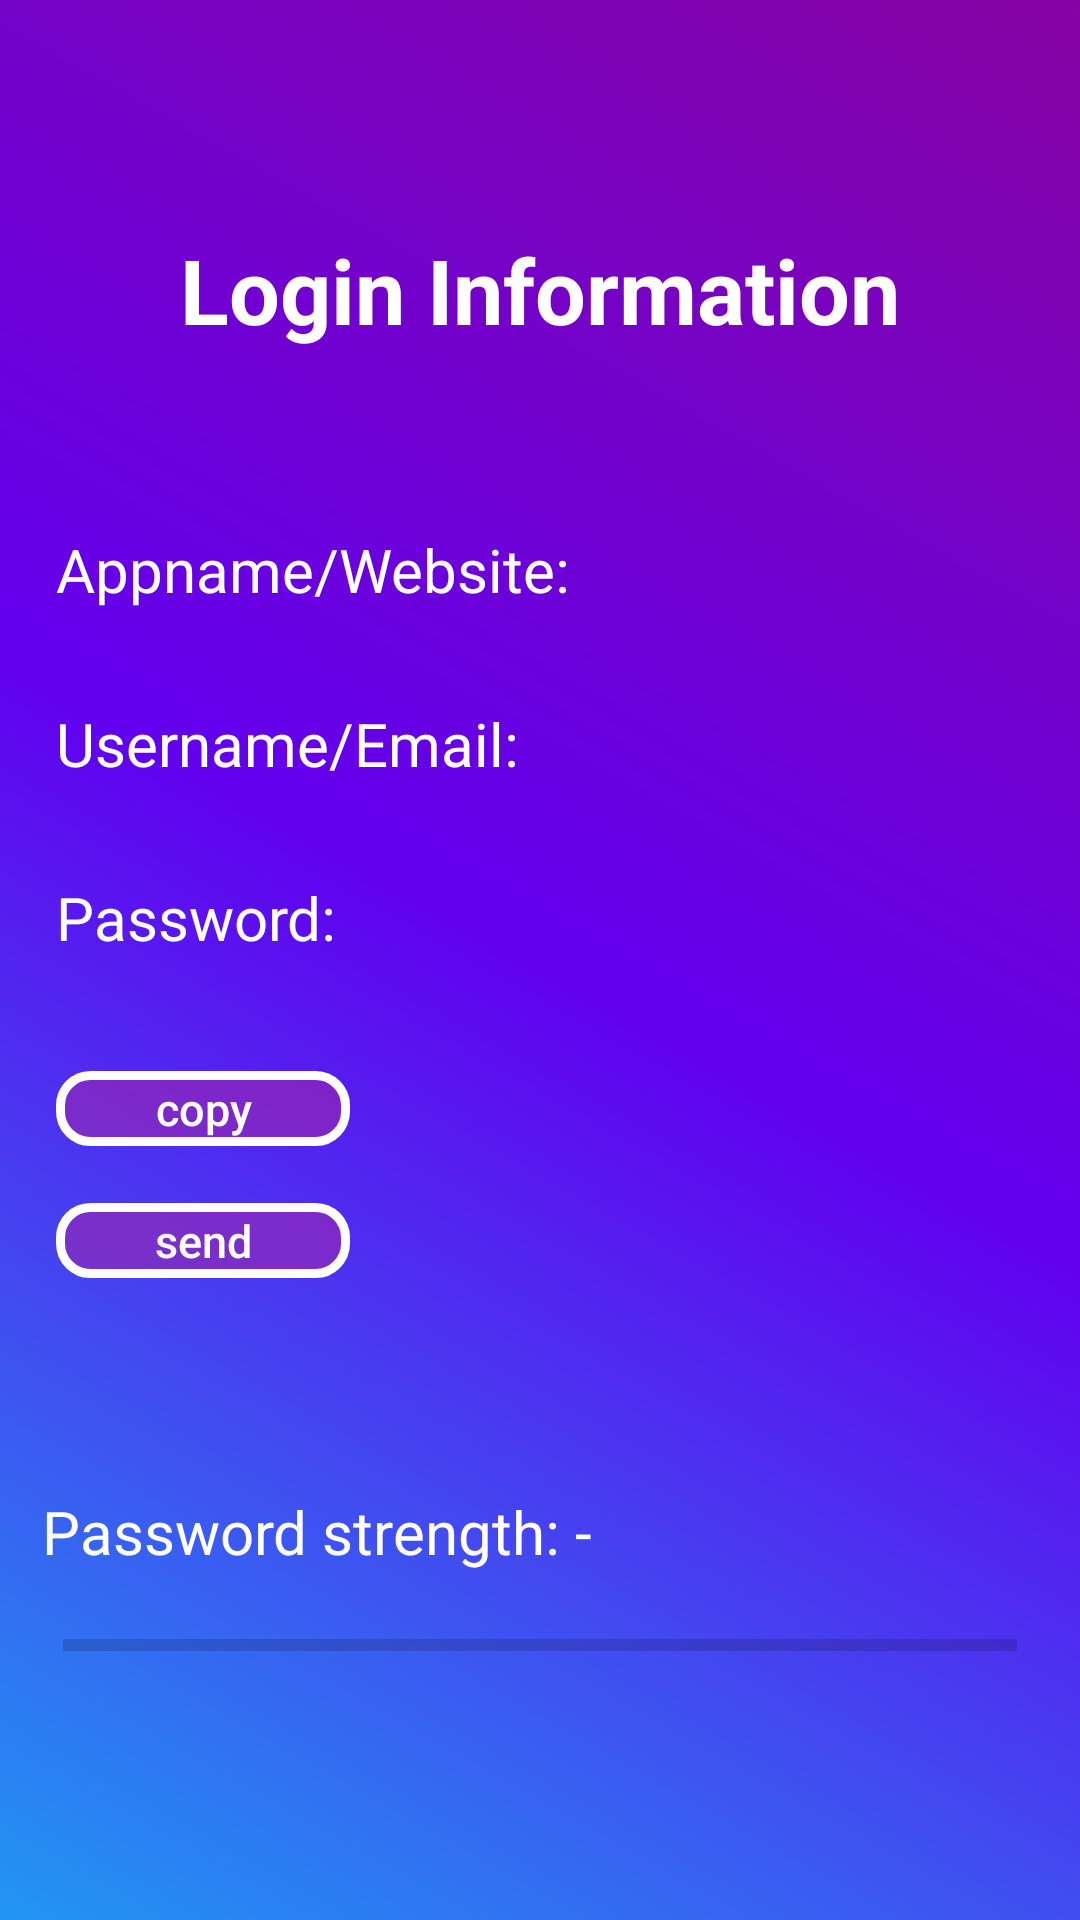

Android layout source for this screen:
<!-- AndroidManifest.xml: application theme Theme.AppCompat.Light.NoActionBar -->
<!-- res/layout/activity_content_info.xml -->
<?xml version="1.0" encoding="utf-8"?>
<androidx.constraintlayout.widget.ConstraintLayout xmlns:android="http://schemas.android.com/apk/res/android"
    xmlns:app="http://schemas.android.com/apk/res-auto"
    xmlns:tools="http://schemas.android.com/tools"
    android:layout_width="match_parent"
    android:layout_height="match_parent"
    android:background="@drawable/background_gradient"
    tools:context=".ContentInfoActivity">

    <TextView
        android:id="@+id/pwd_info_title"
        android:layout_width="290dp"
        android:layout_height="53dp"
        android:gravity="center"
        android:text="Login Information"
        android:textColor="@color/white"
        android:textSize="30sp"
        android:textStyle="bold"
        app:layout_constraintBottom_toBottomOf="parent"
        app:layout_constraintEnd_toEndOf="parent"
        app:layout_constraintHorizontal_bias="0.498"
        app:layout_constraintStart_toStartOf="parent"
        app:layout_constraintTop_toTopOf="parent"
        app:layout_constraintVertical_bias="0.119" />

    <TextView
        android:id="@+id/appname_pwd_info"
        android:layout_width="294dp"
        android:layout_height="58dp"
        android:gravity="center_vertical"
        android:text="Appname/Website:"
        android:textColor="@color/white"
        android:textSize="20sp"
        app:layout_constraintBottom_toBottomOf="parent"
        app:layout_constraintEnd_toEndOf="parent"
        app:layout_constraintHorizontal_bias="0.282"
        app:layout_constraintStart_toStartOf="parent"
        app:layout_constraintTop_toBottomOf="@+id/pwd_info_title"
        app:layout_constraintVertical_bias="0.083" />

    <TextView
        android:id="@+id/username_pwd_info"
        android:layout_width="294dp"
        android:layout_height="58dp"
        android:gravity="center_vertical"
        android:text="Username/Email:"
        android:textColor="@color/white"
        android:textSize="20sp"
        app:layout_constraintBottom_toBottomOf="parent"
        app:layout_constraintEnd_toEndOf="@+id/appname_pwd_info"
        app:layout_constraintHorizontal_bias="0.0"
        app:layout_constraintStart_toStartOf="@+id/appname_pwd_info"
        app:layout_constraintTop_toBottomOf="@+id/appname_pwd_info"
        app:layout_constraintVertical_bias="0.0" />

    <TextView
        android:id="@+id/password_pwd_info"
        android:layout_width="294dp"
        android:layout_height="58dp"
        android:gravity="center_vertical"
        android:text="Password:"
        android:textColor="@color/white"
        android:textSize="20sp"
        app:layout_constraintBottom_toBottomOf="parent"
        app:layout_constraintEnd_toEndOf="@+id/username_pwd_info"
        app:layout_constraintStart_toStartOf="@+id/username_pwd_info"
        app:layout_constraintTop_toBottomOf="@+id/username_pwd_info"
        app:layout_constraintVertical_bias="0.0" />

    <Button
        android:id="@+id/pwd_info_copy"
        android:layout_width="98dp"
        android:layout_height="25dp"
        android:background="@drawable/field_always_purple"
        android:text="copy"
        android:textAllCaps="false"
        android:textColor="@color/white"
        android:textSize="15sp"
        app:layout_constraintBottom_toBottomOf="parent"
        app:layout_constraintEnd_toEndOf="@+id/password_pwd_info"
        app:layout_constraintHorizontal_bias="0.0"
        app:layout_constraintStart_toStartOf="@+id/password_pwd_info"
        app:layout_constraintTop_toBottomOf="@+id/password_pwd_info"
        app:layout_constraintVertical_bias="0.079" />

    <Button
        android:id="@+id/pwd_info_send"
        android:layout_width="98dp"
        android:layout_height="25dp"
        android:background="@drawable/field_always_purple"
        android:text="send"
        android:textAllCaps="false"
        android:textColor="@color/white"
        android:textSize="15sp"
        app:layout_constraintBottom_toBottomOf="parent"
        app:layout_constraintEnd_toEndOf="@+id/password_pwd_info"
        app:layout_constraintHorizontal_bias="0.0"
        app:layout_constraintStart_toStartOf="@+id/password_pwd_info"
        app:layout_constraintTop_toBottomOf="@+id/pwd_info_copy"
        app:layout_constraintVertical_bias="0.082" />

    <ImageView
        android:id="@+id/logo_view"
        android:layout_width="124dp"
        android:layout_height="118dp"
        app:layout_constraintBottom_toBottomOf="parent"
        app:layout_constraintEnd_toEndOf="parent"
        app:layout_constraintHorizontal_bias="0.754"
        app:layout_constraintStart_toStartOf="@+id/password_pwd_info"
        app:layout_constraintTop_toBottomOf="@+id/password_pwd_info"
        app:layout_constraintVertical_bias="0.063"
        tools:srcCompat="@tools:sample/avatars" />

    <ProgressBar
        android:id="@+id/progressBar_strength"
        style="?android:attr/progressBarStyleHorizontal"
        android:layout_width="318dp"
        android:layout_height="33dp"
        android:max="100"
        app:layout_constraintBottom_toBottomOf="parent"
        app:layout_constraintEnd_toEndOf="parent"
        app:layout_constraintStart_toStartOf="parent"
        app:layout_constraintTop_toBottomOf="@+id/progress_text_safety"
        app:layout_constraintVertical_bias="0.0" />

    <TextView
        android:id="@+id/progress_text_safety"
        android:layout_width="345dp"
        android:layout_height="43dp"
        android:layout_marginBottom="108dp"
        android:gravity="center_vertical"
        android:text="Password strength: -"
        android:textColor="@color/white"
        android:textSize="20sp"
        app:layout_constraintBottom_toBottomOf="parent"
        app:layout_constraintEnd_toEndOf="parent"
        app:layout_constraintHorizontal_bias="0.924"
        app:layout_constraintStart_toStartOf="parent"
        app:layout_constraintTop_toBottomOf="@+id/imageView"
        app:layout_constraintVertical_bias="0.327" />

</androidx.constraintlayout.widget.ConstraintLayout>
<!-- resources referenced by this layout -->
<resources>
  <!-- drawable background_gradient (drawable) -->
  <?xml version="1.0" encoding="utf-8"?>
  <shape xmlns:android="http://schemas.android.com/apk/res/android">
      <gradient
          android:angle="45"
          android:endColor="#8603A3"
          android:centerColor="@color/design_default_color_primary"
          android:startColor="#2196F3"
          android:type="linear"/>
  </shape>
  <!-- drawable field_always_purple (drawable-v24) -->
  <?xml version="1.0" encoding="utf-8"?>
  <selector xmlns:android="http://schemas.android.com/apk/res/android">
  
      <item android:state_pressed="false">
          <shape android:shape="rectangle">
              <solid android:color="#979C27B0"/>
              <corners android:radius="10dp"/>
              <stroke android:color="@color/white" android:width="3dp"/>
          </shape>
      </item>
  
      <item android:state_pressed="true">
          <shape android:shape="rectangle">
              <solid android:color="#978A239C"/>
              <corners android:radius="10dp"/>
              <stroke android:color="#888" android:width="3dp"/>
          </shape>
      </item>
  
  </selector>
  <!-- not gathered from this repository: default colours our renderer supplied (Android Studio template values) -->
  <color name="white">#FFFFFFFF</color>
</resources>
